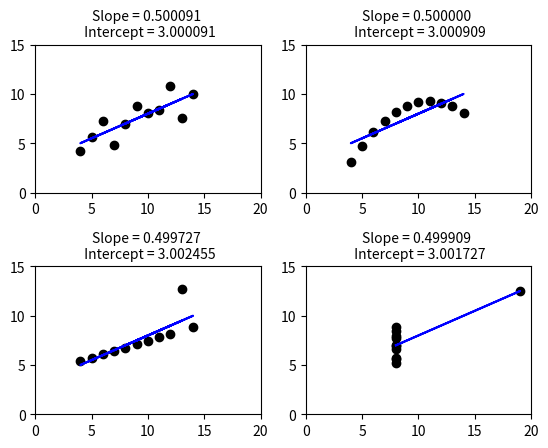

Here is the Python script that generated this plot:
import numpy as np
import matplotlib.pyplot as plt

def linear_regression(x,y,p):
    x_mean = np.mean(x)
    y_mean = np.mean(y)
    
    # Line parameters
    m = sum((x-x_mean)*(y-y_mean))/sum((x-x_mean)**2)
    c = y_mean-m*x_mean

    y_val = [m*i + c for i in x]

    plt.subplot(2,2,p)
    plt.subplots_adjust(hspace=0.5)
    plt.axis([0,20,0,15])
    
    # Plotting data points
    plt.scatter(x,y,color='black')

    # Plotting hypothesis line
    plt.plot(x,y_val,'b')
    plt.title("Slope = %f \n Intercept = %f" %(m,c),fontsize=10)
    plt.draw()

# Anscombe's Quartet Datasets
x = np.array([10, 8, 13, 9, 11, 14, 6, 4, 12, 7, 5])
y1 = np.array([8.04, 6.95, 7.58, 8.81, 8.33, 9.96, 7.24, 4.26, 10.84, 4.82, 5.68])
y2 = np.array([9.14, 8.14, 8.74, 8.77, 9.26, 8.10, 6.13, 3.10, 9.13, 7.26, 4.74])
y3 = np.array([7.46, 6.77, 12.74, 7.11, 7.81, 8.84, 6.08, 5.39, 8.15, 6.42, 5.73])
x4 = np.array([8, 8, 8, 8, 8, 8, 8, 19, 8, 8, 8])
y4 = np.array([6.58, 5.76, 7.71, 8.84, 8.47, 7.04, 5.25, 12.50, 5.56, 7.91, 6.89])

linear_regression(x,y1,1)
linear_regression(x,y2,2)
linear_regression(x,y3,3)
linear_regression(x4,y4,4)

plt.show()